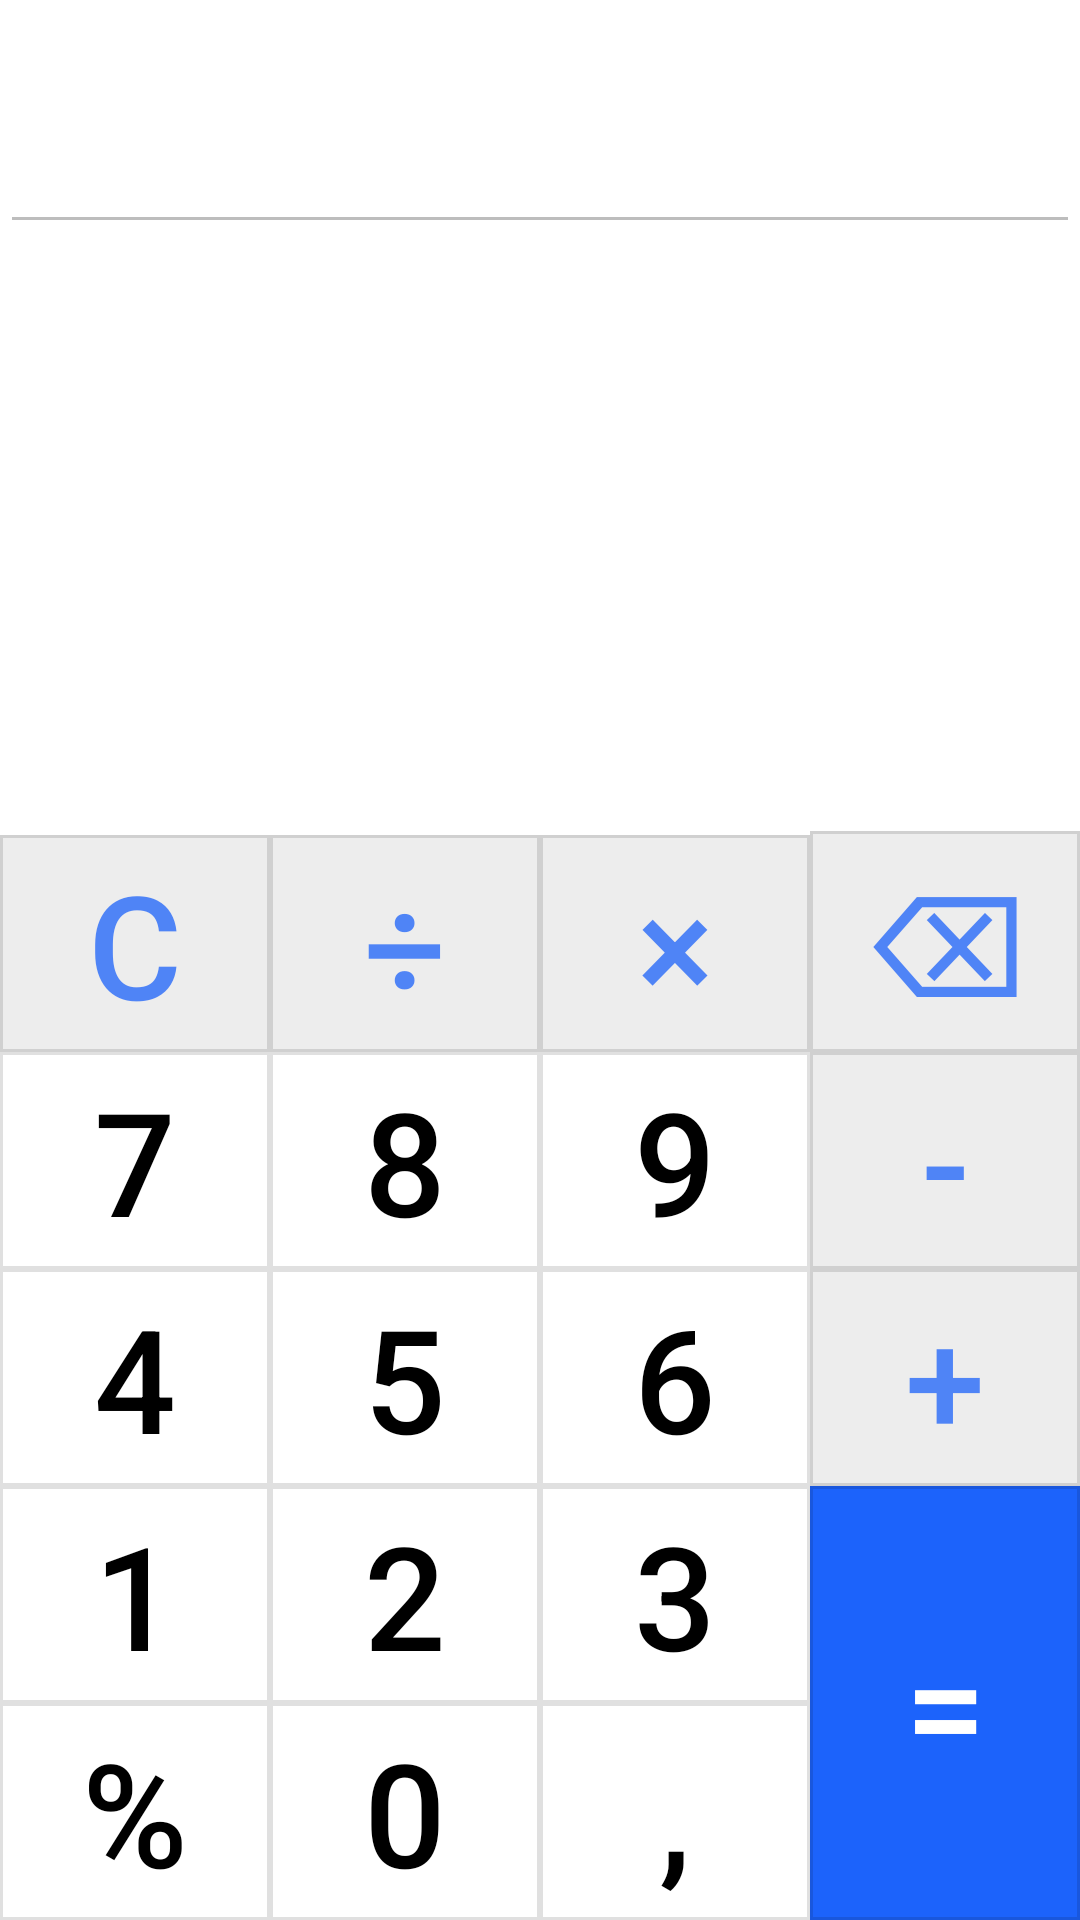

This screen was rendered from an Android layout file. Write that file and the resources it references.
<!-- AndroidManifest.xml: application theme Theme.Calculator -->
<!-- res/layout/activity_main.xml -->
<?xml version="1.0" encoding="utf-8"?>
<androidx.constraintlayout.widget.ConstraintLayout xmlns:android="http://schemas.android.com/apk/res/android"
    xmlns:app="http://schemas.android.com/apk/res-auto"
    xmlns:tools="http://schemas.android.com/tools"
    android:layout_width="match_parent"
    android:layout_height="match_parent"
    tools:context=".MainActivity">

    <EditText
        android:id="@+id/calculator_field"
        android:layout_width="match_parent"
        android:layout_height="wrap_content"
        android:enabled="false"
        android:gravity="end"
        android:inputType="none"
        android:textColor="@color/black"
        android:textSize="@dimen/btn_text_size"
        app:layout_constraintEnd_toEndOf="parent"
        app:layout_constraintStart_toStartOf="parent"
        app:layout_constraintTop_toTopOf="parent"
        tools:text="Какие-то числа" />

    <TextView
        android:id="@+id/result"
        android:layout_width="match_parent"
        android:layout_height="wrap_content"
        android:gravity="end"
        android:textSize="@dimen/clc_field_text_size"
        app:layout_constraintEnd_toEndOf="parent"
        app:layout_constraintTop_toBottomOf="@+id/calculator_field"
        tools:text="результат" />

    <androidx.constraintlayout.widget.ConstraintLayout
        android:layout_width="match_parent"
        android:layout_height="wrap_content"
        app:layout_constraintBottom_toBottomOf="parent"
        app:layout_constraintEnd_toEndOf="parent"
        app:layout_constraintStart_toStartOf="parent">

        <com.google.android.material.button.MaterialButton
            android:id="@+id/zero_btn"
            style="@style/NumbersButtonStyle"
            android:text="@string/zero"
            app:layout_constraintBottom_toBottomOf="parent"
            app:layout_constraintEnd_toStartOf="@id/comma_btn"
            app:layout_constraintStart_toEndOf="@+id/percent_btn" />

        <com.google.android.material.button.MaterialButton
            android:id="@+id/percent_btn"
            style="@style/NumbersButtonStyle"
            android:text="@string/percent"
            app:layout_constraintBottom_toBottomOf="parent"
            app:layout_constraintEnd_toStartOf="@id/zero_btn"
            app:layout_constraintStart_toStartOf="parent" />

        <com.google.android.material.button.MaterialButton
            android:id="@+id/comma_btn"
            style="@style/NumbersButtonStyle"
            android:text="@string/comma"
            app:layout_constraintBottom_toBottomOf="parent"
            app:layout_constraintEnd_toStartOf="@id/equals_btn"
            app:layout_constraintStart_toEndOf="@+id/zero_btn" />

        <com.google.android.material.button.MaterialButton
            android:id="@+id/equals_btn"
            style="?attr/materialButtonOutlinedStyle"
            android:layout_width="0dp"
            android:layout_height="0dp"
            android:backgroundTint="@color/blue"
            android:insetTop="0dp"
            android:insetBottom="0dp"
            android:text="@string/equals"
            app:cornerRadius="0dp"
            android:textColor="@color/white"
            android:textSize="@dimen/btn_text_size"
            app:layout_constraintBottom_toBottomOf="parent"
            app:layout_constraintEnd_toEndOf="parent"
            app:layout_constraintStart_toEndOf="@+id/comma_btn"
            app:layout_constraintTop_toTopOf="@+id/three_btn" />

        <com.google.android.material.button.MaterialButton
            android:id="@+id/one_btn"
            style="@style/NumbersButtonStyle"
            android:text="@string/one"
            app:layout_constraintBottom_toTopOf="@+id/percent_btn"
            app:layout_constraintEnd_toStartOf="@id/two_btn"
            app:layout_constraintStart_toStartOf="parent" />

        <com.google.android.material.button.MaterialButton
            android:id="@+id/two_btn"
            style="@style/NumbersButtonStyle"
            android:text="@string/two"
            app:layout_constraintBottom_toTopOf="@id/zero_btn"
            app:layout_constraintEnd_toStartOf="@id/three_btn"
            app:layout_constraintStart_toEndOf="@id/one_btn" />

        <com.google.android.material.button.MaterialButton
            android:id="@+id/three_btn"
            style="@style/NumbersButtonStyle"
            android:text="@string/three"
            app:layout_constraintBottom_toTopOf="@id/comma_btn"
            app:layout_constraintEnd_toStartOf="@id/equals_btn"
            app:layout_constraintStart_toEndOf="@id/two_btn" />

        <com.google.android.material.button.MaterialButton
            android:id="@+id/four_btn"
            style="@style/NumbersButtonStyle"
            android:layout_width="0dp"
            android:layout_height="wrap_content"
            android:insetTop="0dp"
            android:insetBottom="0dp"
            android:text="@string/four"
            app:layout_constraintBottom_toTopOf="@id/one_btn"
            app:layout_constraintEnd_toStartOf="@id/five_btn"
            app:layout_constraintStart_toStartOf="parent" />

        <com.google.android.material.button.MaterialButton
            android:id="@+id/five_btn"
            style="@style/NumbersButtonStyle"
            android:text="@string/five"
            app:layout_constraintBottom_toTopOf="@id/two_btn"
            app:layout_constraintEnd_toStartOf="@id/six_btn"
            app:layout_constraintStart_toEndOf="@id/four_btn" />

        <com.google.android.material.button.MaterialButton
            android:id="@+id/six_btn"
            style="@style/NumbersButtonStyle"
            android:text="@string/six"
            app:layout_constraintBottom_toTopOf="@id/three_btn"
            app:layout_constraintEnd_toStartOf="@id/plus_btn"
            app:layout_constraintStart_toEndOf="@id/five_btn" />

        <com.google.android.material.button.MaterialButton
            android:id="@+id/seven_btn"
            style="@style/NumbersButtonStyle"
            android:text="@string/seven"
            app:layout_constraintBottom_toTopOf="@id/four_btn"
            app:layout_constraintEnd_toStartOf="@id/eight_btn"
            app:layout_constraintStart_toStartOf="parent" />

        <com.google.android.material.button.MaterialButton
            android:id="@+id/eight_btn"
            style="@style/NumbersButtonStyle"
            android:text="@string/eight"
            app:layout_constraintBottom_toTopOf="@id/five_btn"
            app:layout_constraintEnd_toStartOf="@id/nine_btn"
            app:layout_constraintStart_toEndOf="@id/seven_btn" />

        <com.google.android.material.button.MaterialButton
            android:id="@+id/nine_btn"
            style="@style/NumbersButtonStyle"
            android:text="@string/nine"
            app:layout_constraintBottom_toTopOf="@id/six_btn"
            app:layout_constraintEnd_toStartOf="@id/minus_btn"
            app:layout_constraintStart_toEndOf="@id/eight_btn" />

        <com.google.android.material.button.MaterialButton
            android:id="@+id/plus_btn"
            style="@style/OperationsButtonsStyle"
            android:text="@string/plus"
            app:layout_constraintBottom_toTopOf="@id/equals_btn"
            app:layout_constraintEnd_toEndOf="parent"
            app:layout_constraintStart_toEndOf="@id/six_btn" />

        <com.google.android.material.button.MaterialButton
            android:id="@+id/minus_btn"
            style="@style/OperationsButtonsStyle"
            android:text="@string/minus"
            app:layout_constraintBottom_toTopOf="@id/plus_btn"
            app:layout_constraintEnd_toEndOf="parent"
            app:layout_constraintStart_toEndOf="@id/nine_btn" />

        <com.google.android.material.button.MaterialButton
            android:id="@+id/clear_btn"
            style="@style/OperationsButtonsStyle"
            android:text="@string/clear"
            app:layout_constraintBottom_toTopOf="@id/seven_btn"
            app:layout_constraintEnd_toStartOf="@id/divide_btn"
            app:layout_constraintStart_toStartOf="parent" />

        <com.google.android.material.button.MaterialButton
            android:id="@+id/divide_btn"
            style="@style/OperationsButtonsStyle"
            android:text="@string/divide"
            app:layout_constraintBottom_toTopOf="@id/eight_btn"
            app:layout_constraintEnd_toStartOf="@id/multiply_btn"
            app:layout_constraintStart_toEndOf="@id/clear_btn" />

        <com.google.android.material.button.MaterialButton
            android:id="@+id/multiply_btn"
            style="@style/OperationsButtonsStyle"
            android:text="@string/multiply"
            app:layout_constraintBottom_toTopOf="@id/nine_btn"
            app:layout_constraintEnd_toEndOf="@id/backspace_btn"
            app:layout_constraintStart_toEndOf="@id/divide_btn" />

        <com.google.android.material.button.MaterialButton
            android:id="@+id/backspace_btn"
            style="@style/OperationsButtonsStyle"
            android:text="@string/backspace"
            app:layout_constraintBottom_toTopOf="@id/minus_btn"
            app:layout_constraintEnd_toEndOf="parent"
            app:layout_constraintStart_toEndOf="@id/multiply_btn" />

    </androidx.constraintlayout.widget.ConstraintLayout>

</androidx.constraintlayout.widget.ConstraintLayout>
<!-- resources referenced by this layout -->
<resources>
  <color name="black">#FF000000</color>
  <color name="blue">#AA0050FB</color>
  <color name="white">#FFFFFFFF</color>
  <dimen name="btn_text_size">48sp</dimen>
  <dimen name="clc_field_text_size">32sp</dimen>
  <string name="backspace">⌫</string>
  <string name="clear">C</string>
  <string name="comma">,</string>
  <string name="divide">÷</string>
  <string name="eight">8</string>
  <string name="equals">=</string>
  <string name="five">5</string>
  <string name="four">4</string>
  <string name="minus">-</string>
  <string name="multiply">×</string>
  <string name="nine">9</string>
  <string name="one">1</string>
  <string name="percent">%</string>
  <string name="plus">+</string>
  <string name="seven">7</string>
  <string name="six">6</string>
  <string name="three">3</string>
  <string name="two">2</string>
  <string name="zero">0</string>
  <style name="NumbersButtonStyle" parent="Widget.MaterialComponents.Button.OutlinedButton">
          <item name="android:layout_width">0dp</item>
          <item name="android:layout_height">wrap_content</item>
          <item name="android:backgroundTint">@color/white</item>
          <item name="android:textSize">@dimen/btn_text_size</item>
          <item name="android:textColor">@color/black</item>
          <item name="android:insetTop">0dp</item>
          <item name="android:insetBottom">0dp</item>
          <item name="cornerRadius">0dp</item>
      </style>
  <style name="OperationsButtonsStyle" parent="Widget.MaterialComponents.Button.OutlinedButton">
          <item name="android:layout_width">0dp</item>
          <item name="android:layout_height">wrap_content</item>
          <item name="android:backgroundTint">@color/gray</item>
          <item name="android:textSize">@dimen/btn_text_size</item>
          <item name="android:textColor">@color/blue</item>
          <item name="android:insetTop">0dp</item>
          <item name="android:insetBottom">0dp</item>
          <item name="cornerRadius">0dp</item>
      </style>
  <style name="Theme.Calculator" parent="Theme.MaterialComponents.DayNight.NoActionBar">
          
          <item name="colorPrimary">@color/purple_500</item>
          <item name="colorPrimaryVariant">@color/purple_700</item>
          <item name="colorOnPrimary">@color/white</item>
          
          <item name="colorSecondary">@color/teal_200</item>
          <item name="colorSecondaryVariant">@color/teal_700</item>
          <item name="colorOnSecondary">@color/black</item>
          
          <item name="android:statusBarColor" tools:targetApi="l">?attr/colorPrimaryVariant</item>
          
      </style>
  <color name="gray">#28C1C0C0</color>
  <color name="purple_500">#FF6200EE</color>
  <color name="purple_700">#FF3700B3</color>
  <color name="teal_200">#FF03DAC5</color>
  <color name="teal_700">#FF018786</color>
</resources>
